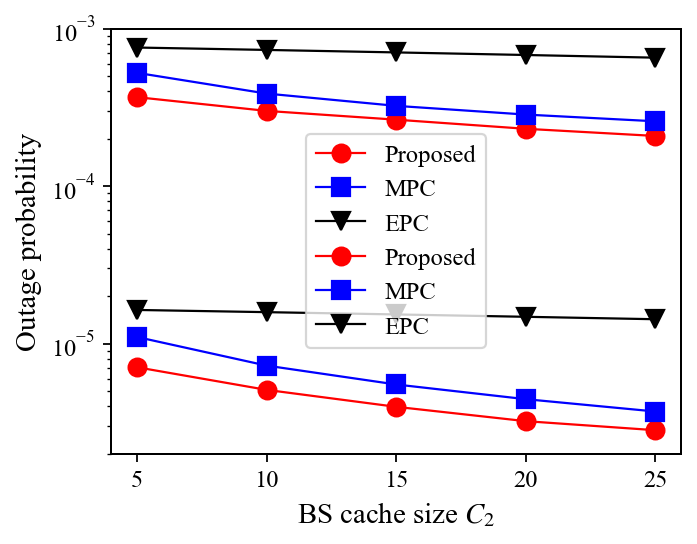

Data behind this chart, as committed beside it:
relays, c2, proposed, mpc, epc
3, 5.0, 0.0003671, 0.0005239, 0.0007584
3, 10.0, 0.0003003, 0.0003869, 0.0007323
3, 15.0, 0.0002641, 0.0003232, 0.0007061
3, 20.0, 0.0002311, 0.0002846, 0.00068
3, 25.0, 0.0002081, 0.0002579, 0.0006539
5, 5.0, 7.075412015483277e-06, 1.101514219802073e-05, 1.635121288641327e-05
5, 10.0, 5.082971645763341e-06, 7.248015608513087e-06, 1.583227753116838e-05
5, 15.0, 3.966545386516124e-06, 5.498220384310723e-06, 1.531334217592348e-05
5, 20.0, 3.216205895296701e-06, 4.435856031482581e-06, 1.479440682067858e-05
5, 25.0, 2.817995248058404e-06, 3.70367716256935e-06, 1.427547146543368e-05
